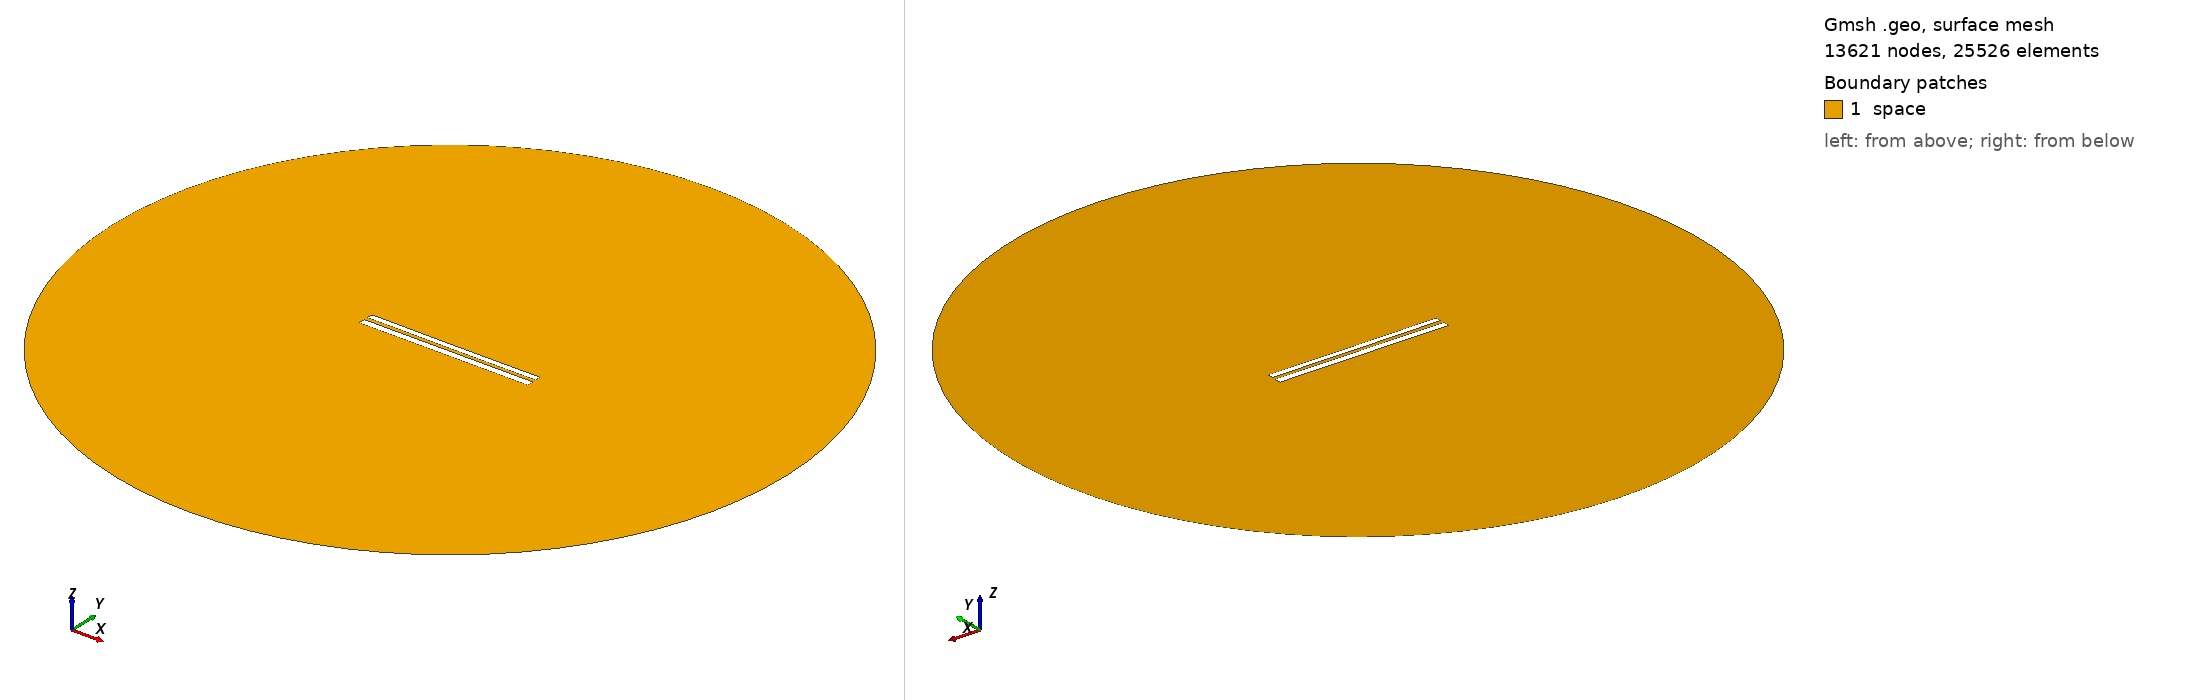

Gmsh geometry script, surface-meshed: 13621 nodes, 25526 surface elements. Boundary patches (legend numbers): 1 space. Left view from above one corner, right view from below the opposite corner. Legend entries are the model's physical surfaces. The drawing asked Gmsh for element sizes between 1% and 20% of the model's largest extent; the script's own settings can give other sizes.

=== 8163.geo (drawn) ===
//---------------------------------------
// Geometry kernel
//---------------------------------------

SetFactory("OpenCASCADE");



//---------------------------------------
// Parameters of the geometry
//---------------------------------------

// Overetch of the upper plate
overetch = 0.25;

// Distance between the plates
distance = 2.25;

// Discretization over the x axis (for the deformation)
nx = 50; 

// Length of the plate
L = 100 - overetch; 

// Number of modes
n = 4; 

// 1st mode coefficient
coeff(1) = -0.15;
beta(1) = 0.596864 * 3.1415926535 / L;

// 2nd mode coefficient
coeff(2) = -0.075;
beta(2) = 1.49418 * 3.1415926535 / L;

// 3rd mode coefficient
coeff(3) = 0.0;
beta(3) = 2.50025 * 3.1415926535 / L;

// 4th mode coefficient
coeff(4) = 0.0;
beta(4) = 3.49999 * 3.1415926535 / L;



//---------------------------------------
// Upper plate (deformed rectangle)
//---------------------------------------

// Coordiantes of the upper plate
xmin = -50;
xmax = 50 - overetch;

// Height of the upper plate
yheight = 4 - 2 * overetch;

// Indexes of the points
UpperID[] = {};
LowerID[] = {};
LeftID[] = {};
RightID[] = {};

// Point index
p = 1;

// Horizontal edges
For i In {1:nx}
    x = xmin + (i-1)*(xmax - xmin)/(nx-1);

    y_bottom = distance / 2 + overetch;
    For j In {1:n}
        C = (Cosh(beta(j)*L) + Cos(beta(j)*L)) / (Sinh(beta(j)*L) + Sin(beta(j)*L));
        y_bottom  = y_bottom + coeff(j) * (Cosh(beta(j)*(x+50)) - Cos(beta(j)*(x+50)) - C * (Sinh(beta(j)*(x+50)) - Sin(beta(j)*(x+50))));
    EndFor

    y_top = y_bottom + yheight;

    Point(p) = {x, y_top, 0, 1.0};
    UpperID[i] = p;
    p = p + 1;

    Point(p) = {x, y_bottom, 0, 1.0};
    LowerID[i] = p;
    p = p + 1;
EndFor

// Create point lists
UpperPts[] = {}; LowerPts[] = {};
For i In {1:nx}
  UpperPts[] += {UpperID[i]};
  LowerPts[] += {LowerID[i]};
EndFor

// Build splines
Spline(1) = {UpperPts[]};
Spline(2) = {LowerPts[]};
Line(3) = {LowerPts[nx-1], UpperPts[nx-1]};
Line(4) = {LowerPts[0], UpperPts[0]};

// Build the plane surface
Curve Loop(1) = {2, 3, -1, -4};
Plane Surface(1) = {1};



//---------------------------------------
// Lower plate (rectangle)
//---------------------------------------

// Vertices
Point(1001) = {-50, -1, 0, 1.0};
Point(1002) = { 50, -1, 0, 1.0};
Point(1003) = { 50,  -5, 0, 1.0};
Point(1004) = {-50,  -5, 0, 1.0};

// Edges
Line(5) = {1001, 1002};
Line(6) = {1002, 1003};
Line(7) = {1003, 1004};
Line(8) = {1004, 1001};

// Plane surface
Line Loop(2) = {5, 6, 7, 8};
Plane Surface(2) = {2}; 



//---------------------------------------
// Outer (fictious) boundary
//---------------------------------------

// Points
Point(1005) = {0, 0, 0};       // Center
Point(1006) = {200, 0, 0};     // Start point
Point(1007) = {0, 200, 0};     // 90 degrees
Point(1008) = {-200, 0, 0};    // 180 degrees
Point(1009) = {0, -200, 0};    // 270 degrees

// Circle arcs (each needs start, center, end)
Circle(9) = {1006, 1005, 1007};
Circle(10) = {1007, 1005, 1008};
Circle(11) = {1008, 1005, 1009};
Circle(12) = {1009, 1005, 1006};

// Plane surface for the entire domain
Curve Loop(3) = {9, 10, 11, 12};
Surface(3) = {3};

// Subtract the plates from the whole domain to obtain the actual domain where we want to solve the equations
BooleanDifference{ Surface{3}; Delete; }{ Surface{1}; Surface{2}; Delete; }




//---------------------------------------
// Transfinite Lines/Curves
//---------------------------------------

// Set the number of points on the boundaries
r = 7;

// Plates
Transfinite Curve {1, 2} = 50*r Using Progression 1;
Transfinite Curve {3, 4} = 2*r Using Progression 1;
Transfinite Line {5, 7} = 50*r Using Progression 1;
Transfinite Line {6, 8} = 2*r Using Progression 1;

// Outer boundary
Transfinite Line {9, 10, 11, 12} = 20 Using Progression 1;



//---------------------------------------
// Physical groups
//---------------------------------------                

// Physical curves (boundaries)
Physical Line("force_segment", 10) = {2};
Physical Line("upper_plate", 11) = {1, 3, 4};
Physical Line("lower_plate", 12) = {5, 6, 7, 8};
Physical Line("boundary", 20) = {9, 10, 11, 12};

// Physical Surfaces
Physical Surface("space", 30) = {3};



//---------------------------------------
// 6. Generate the Mesh
//---------------------------------------

// 2D mesh generation
Mesh 2;
